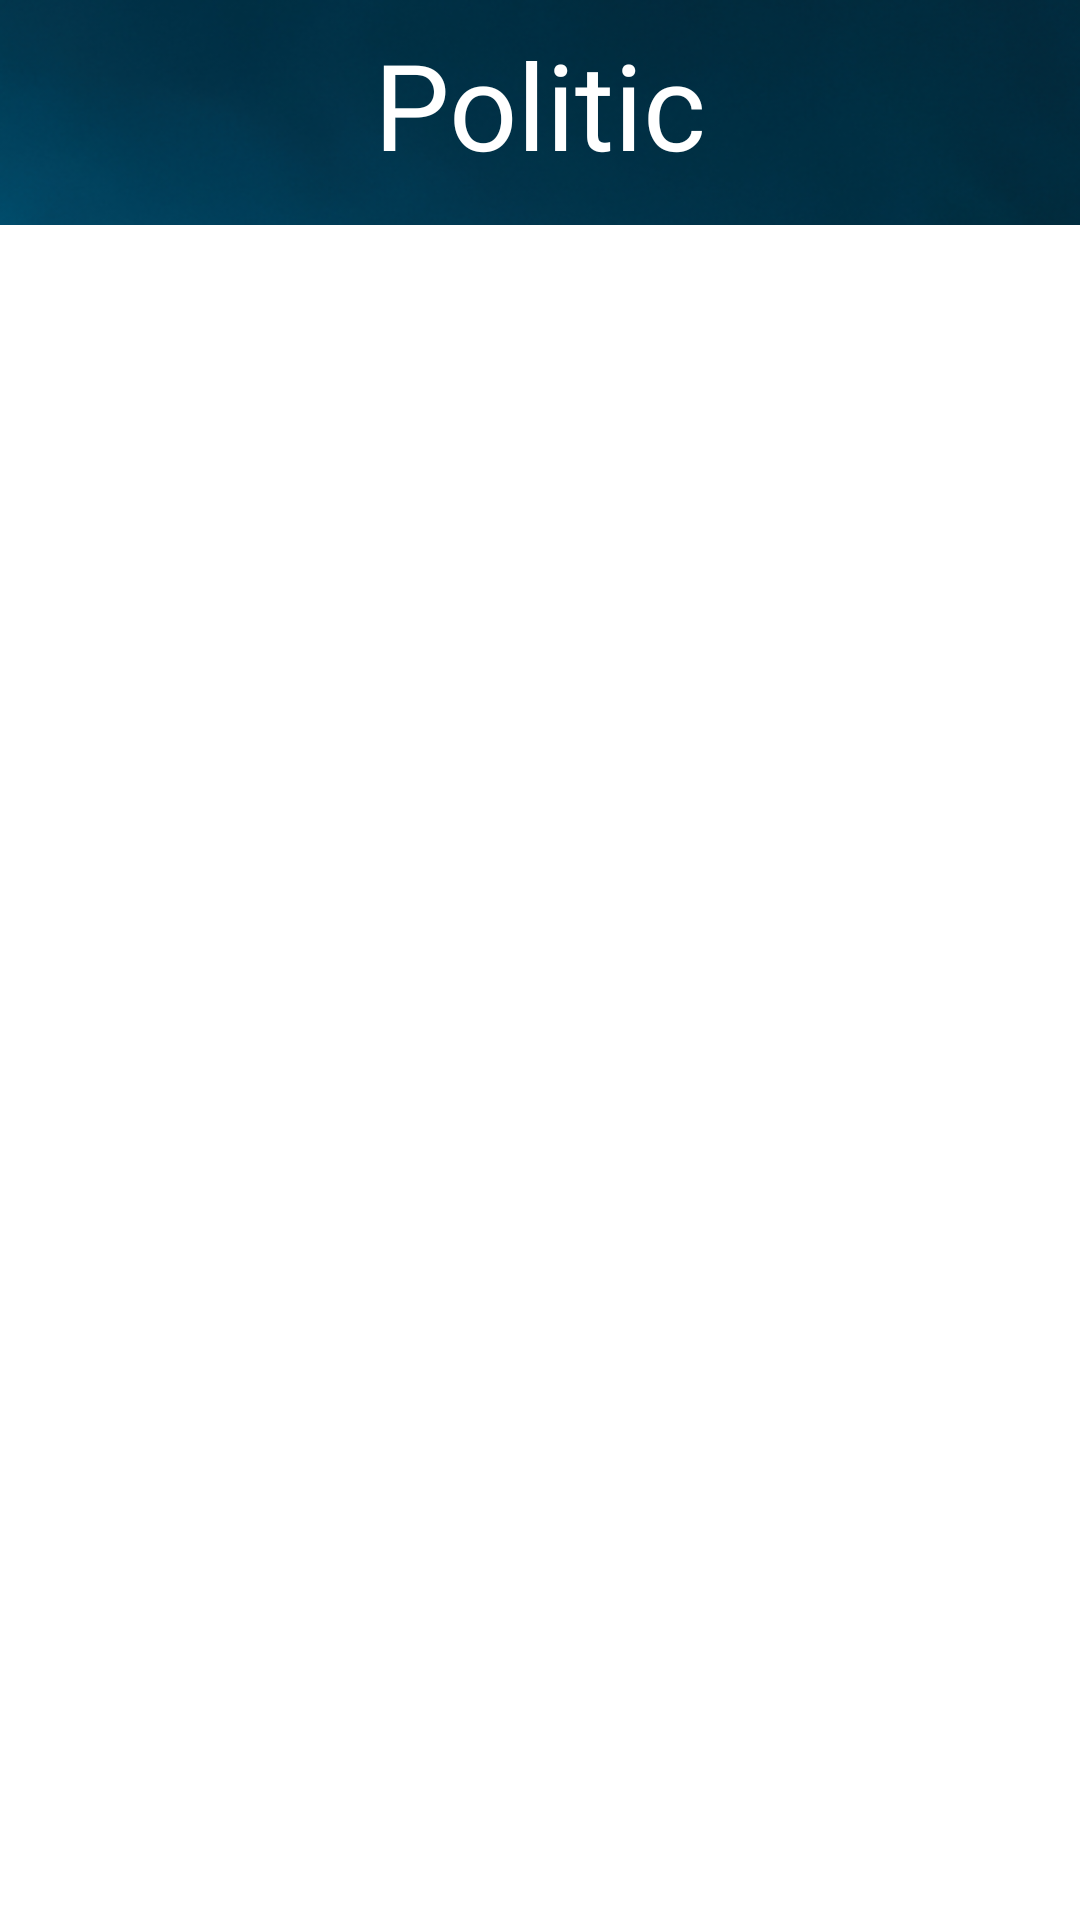

Produce the Android XML layout that renders to this screen, including the resource entries it uses.
<!-- AndroidManifest.xml: application theme Theme.BallClicker -->
<!-- res/layout/fragment_politic.xml -->
<?xml version="1.0" encoding="utf-8"?>
<androidx.constraintlayout.widget.ConstraintLayout xmlns:android="http://schemas.android.com/apk/res/android"
    xmlns:tools="http://schemas.android.com/tools"
    android:layout_width="match_parent"
    android:layout_height="match_parent"
    android:background="@drawable/background_game"
    xmlns:app="http://schemas.android.com/apk/res-auto"
    tools:context=".presentation.fragments.PoliticFragment">

    <androidx.appcompat.widget.Toolbar
        android:id="@+id/politics_toolbar"
        android:layout_width="match_parent"
        android:layout_height="75dp"
        app:layout_constraintStart_toStartOf="parent"
        app:layout_constraintTop_toTopOf="parent"
        app:layout_constraintEnd_toEndOf="parent">

        <ImageView
            android:id="@+id/back_politics"
            android:layout_width="40dp"
            android:layout_height="40dp"
            android:layout_gravity="start|bottom"
            android:layout_marginBottom="27dp"
            android:src="@drawable/ic_back"
            />

        <TextView
            android:layout_width="wrap_content"
            android:layout_height="wrap_content"
            style="@style/text_app_style"
            android:layout_gravity="center"
            android:layout_marginTop="8dp"
            android:text="@string/politic" />
    </androidx.appcompat.widget.Toolbar>

    <androidx.constraintlayout.widget.ConstraintLayout
        android:layout_width="0dp"
        android:layout_height="0dp"
        android:background="@color/white"
        app:layout_constraintStart_toStartOf="parent"
        app:layout_constraintTop_toBottomOf="@id/politics_toolbar"
        app:layout_constraintEnd_toEndOf="parent"
        app:layout_constraintBottom_toBottomOf="parent" />
</androidx.constraintlayout.widget.ConstraintLayout>
<!-- resources referenced by this layout -->
<resources>
  <color name="white">#FFFFFFFF</color>
  <!-- drawable background_game: png bitmap (drawable, 482754 bytes) -->
  <string name="politic">Politic</string>
  <style name="text_app_style">
          <item name="android:gravity">center</item>
          <item name="android:textColor">@color/white</item>
          <item name="android:fontFamily">@font/impact</item>
          <item name="android:textSize">@dimen/menu_text_size</item>
          <item name="android:layout_marginBottom">@dimen/margin_text_menu</item>
      </style>
  <style name="Theme.BallClicker" parent="Base.Theme.BallClicker" />
  <dimen name="menu_text_size">40sp</dimen>
  <dimen name="margin_text_menu">15dp</dimen>
  <style name="Base.Theme.BallClicker" parent="Theme.Material3.DayNight.NoActionBar">
          
           <item name="colorPrimary">@color/colorPrimary</item>
      </style>
  <color name="colorPrimary">#e81a48</color>
</resources>
